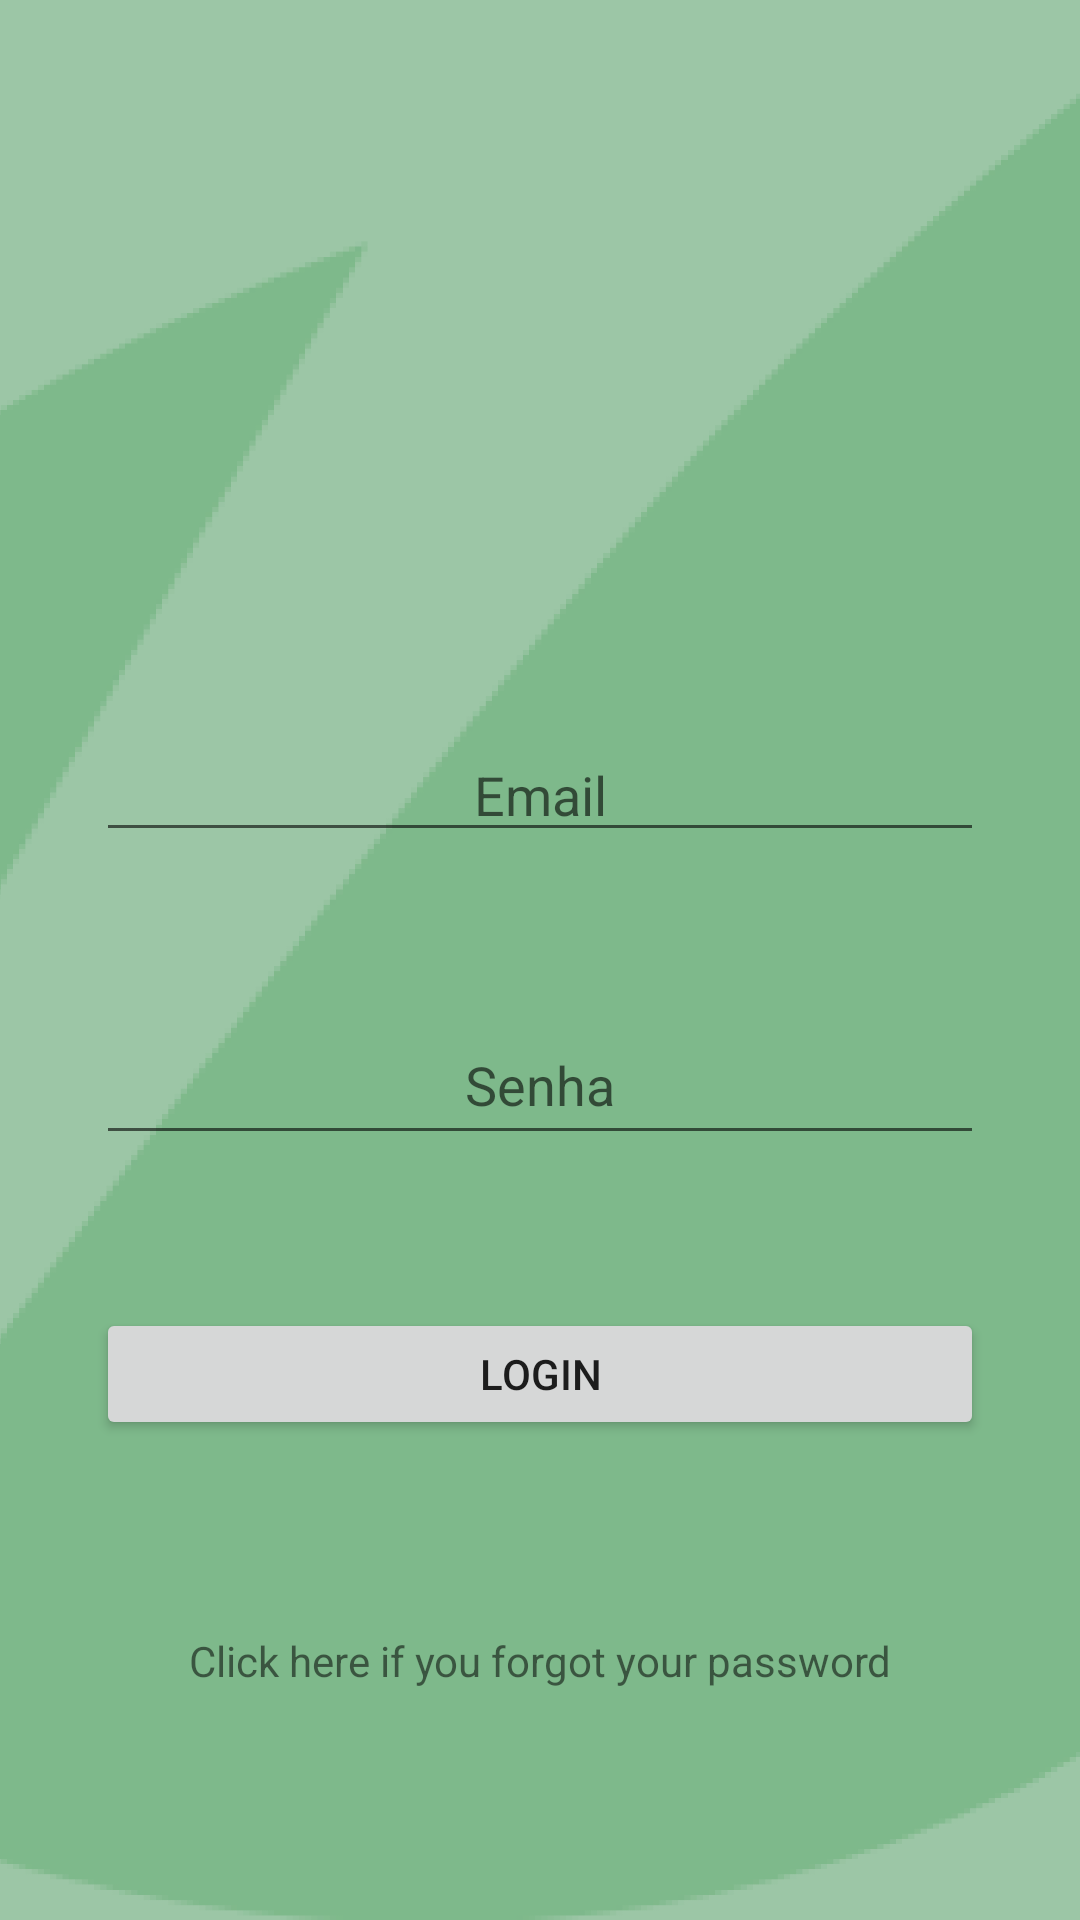

Reconstruct the res/layout file that produces this screen, plus the resources it refers to.
<!-- AndroidManifest.xml: application theme Theme.GreenFootprint -->
<!-- res/layout/fragment_login.xml -->
<?xml version="1.0" encoding="utf-8"?>
<androidx.constraintlayout.widget.ConstraintLayout xmlns:android="http://schemas.android.com/apk/res/android"
    xmlns:app="http://schemas.android.com/apk/res-auto"
    xmlns:tools="http://schemas.android.com/tools"
    android:id="@+id/frameLayout"
    android:layout_width="match_parent"
    android:layout_height="match_parent"
    android:background="@drawable/fundo_cadastro"
    tools:context=".ui.fragment.login.LoginFragment">


    <ImageView
        android:id="@+id/iw_logoLogin"
        android:layout_width="128dp"
        android:layout_height="128dp"
        android:layout_gravity="center"
        android:layout_marginTop="64dp"
        android:src="@drawable/logo_app"
        app:layout_constraintEnd_toEndOf="parent"
        app:layout_constraintStart_toStartOf="parent"
        app:layout_constraintTop_toTopOf="parent" />

    <EditText
        android:id="@+id/twEmailLogin"
        android:layout_width="0dp"
        android:layout_height="41dp"
        android:layout_marginStart="32dp"
        android:layout_marginEnd="32dp"
        android:ems="10"
        android:hint="@string/email"
        android:inputType="textEmailAddress"
        android:textAlignment="center"
        app:layout_constraintBottom_toTopOf="@+id/twPasswordLogin"
        app:layout_constraintEnd_toEndOf="parent"
        app:layout_constraintStart_toStartOf="parent"
        app:layout_constraintTop_toBottomOf="@+id/iw_logoLogin" />

    <EditText
        android:id="@+id/twPasswordLogin"
        android:layout_width="0dp"
        android:layout_height="50dp"
        android:layout_marginStart="32dp"
        android:layout_marginEnd="32dp"
        android:ems="10"
        android:hint="@string/senha"
        android:inputType="textPassword"
        android:textAlignment="center"
        app:layout_constraintBottom_toTopOf="@+id/btLogin"
        app:layout_constraintEnd_toEndOf="parent"
        app:layout_constraintStart_toStartOf="parent"
        app:layout_constraintTop_toBottomOf="@+id/twEmailLogin" />

    <TextView
        android:id="@+id/tvForgotPassword"
        android:layout_width="wrap_content"
        android:layout_height="32dp"
        android:layout_marginBottom="64dp"
        android:text="@string/forgot"
        android:textAlignment="center"
        app:layout_constraintBottom_toBottomOf="parent"
        app:layout_constraintEnd_toEndOf="parent"
        app:layout_constraintStart_toStartOf="parent" />

    <Button
        android:id="@+id/btLogin"
        android:layout_width="0dp"
        android:layout_height="44dp"
        android:layout_marginStart="32dp"
        android:layout_marginEnd="32dp"
        android:layout_marginBottom="64dp"
        android:text="@string/Login"
        app:layout_constraintBottom_toTopOf="@+id/tvForgotPassword"
        app:layout_constraintEnd_toEndOf="parent"
        app:layout_constraintStart_toStartOf="parent" />

</androidx.constraintlayout.widget.ConstraintLayout>
<!-- resources referenced by this layout -->
<resources>
  <!-- drawable fundo_cadastro: png bitmap (drawable, 126563 bytes) -->
  <string name="Login">Login</string>
  <string name="email">Email</string>
  <string name="forgot">Click here if you forgot your password</string>
  <string name="senha">Senha</string>
  <style name="Theme.GreenFootprint" parent="Theme.MaterialComponents.DayNight.NoActionBar">
  
          
          <item name="colorPrimary">@color/green_400</item>
          <item name="colorPrimaryVariant">@color/green_700</item>
          <item name="colorOnPrimary">@color/grey_200</item>
  
          
          <item name="colorSecondary">@color/pool_green</item>
          <item name="colorSecondaryVariant">@color/green_800</item>
          <item name="colorOnSecondary">@color/grey_800</item>
  
          
          <item name="android:statusBarColor" tools:targetApi="l">?attr/colorPrimaryVariant</item>
  
          
          <item name="primaryButtonStyle">@style/Widget.MaterialComponents.Button.OutlinedButton.PrimaryButton</item>
  
          <item name="onboardingTitleStyle">@style/Widget.OnboardTitle</item>
          <item name="onboardingSubtitleStyle">@style/Widget.OnboardSubTitle</item>
  
      </style>
</resources>
